Photos from the image-classification dataset "data" in the GitHub repository Salach-Malejkum/Bird_Recognition. Its 5 classes are: blackbird, chaffinich, great tit, robin, sparrow.

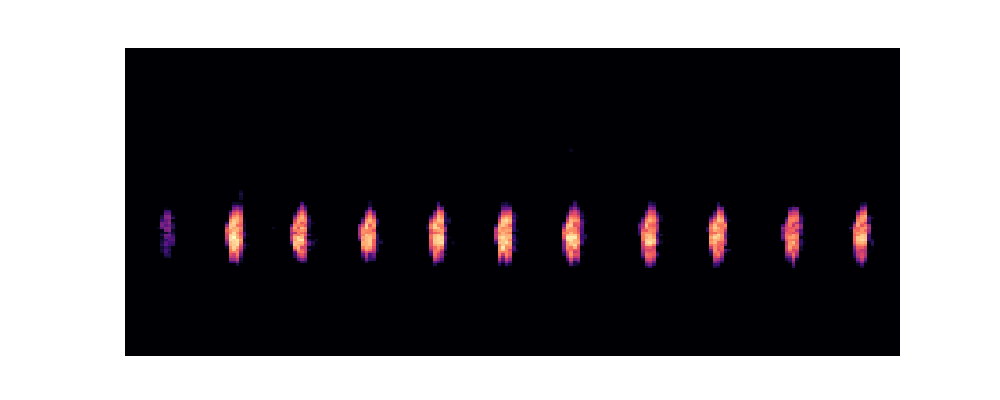
Label: chaffinich

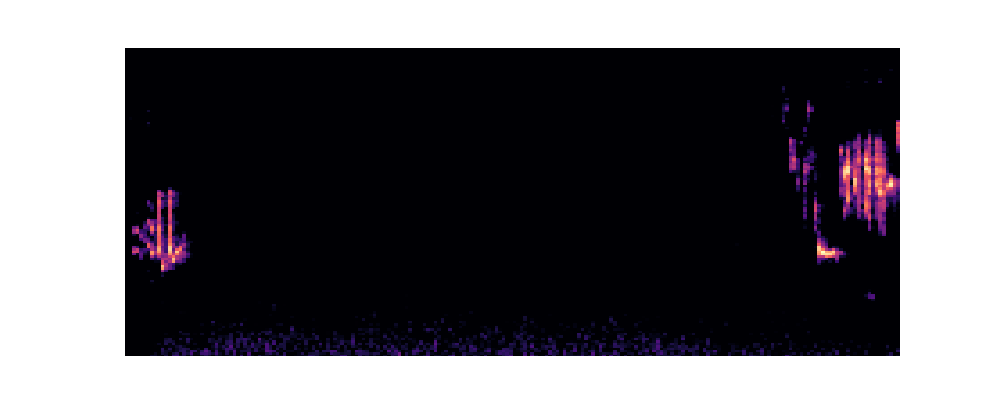
Label: robin

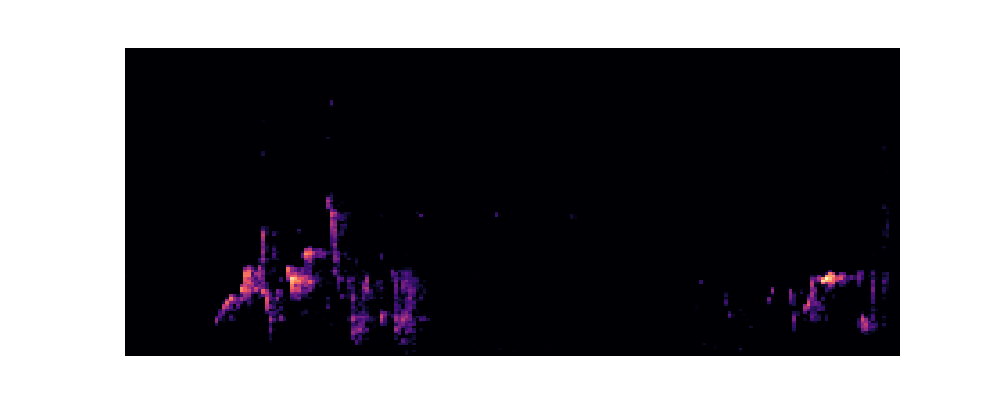
Label: blackbird

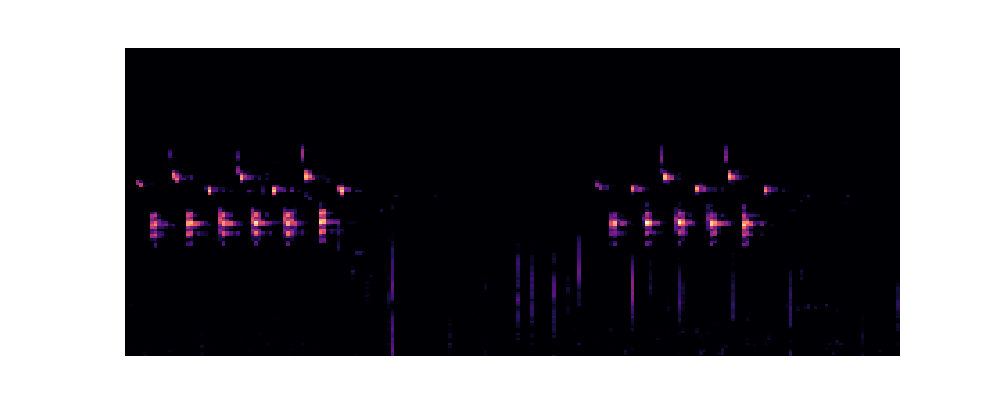
Label: great tit

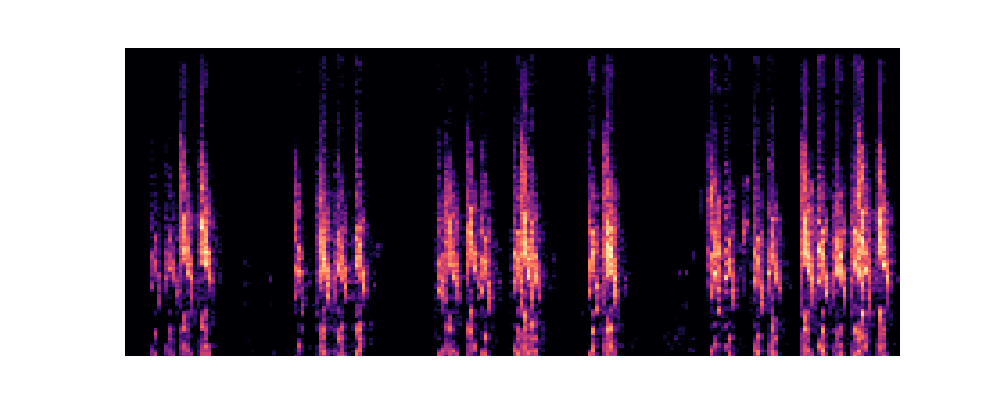
Label: sparrow

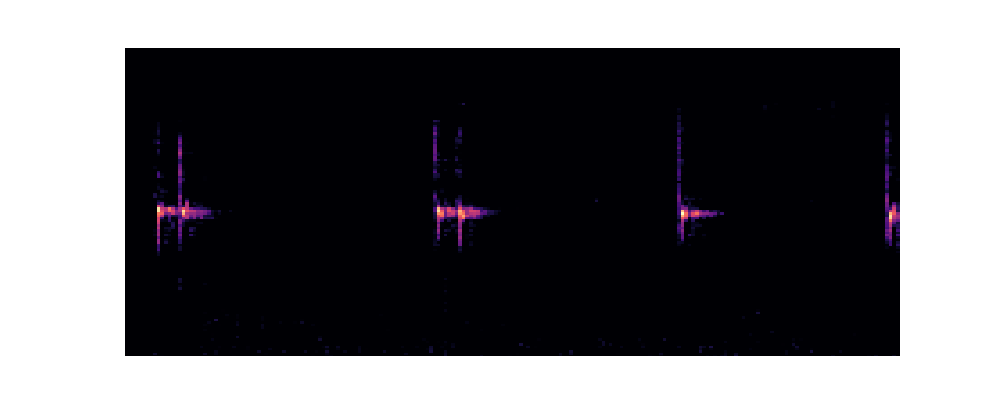
Label: chaffinich
